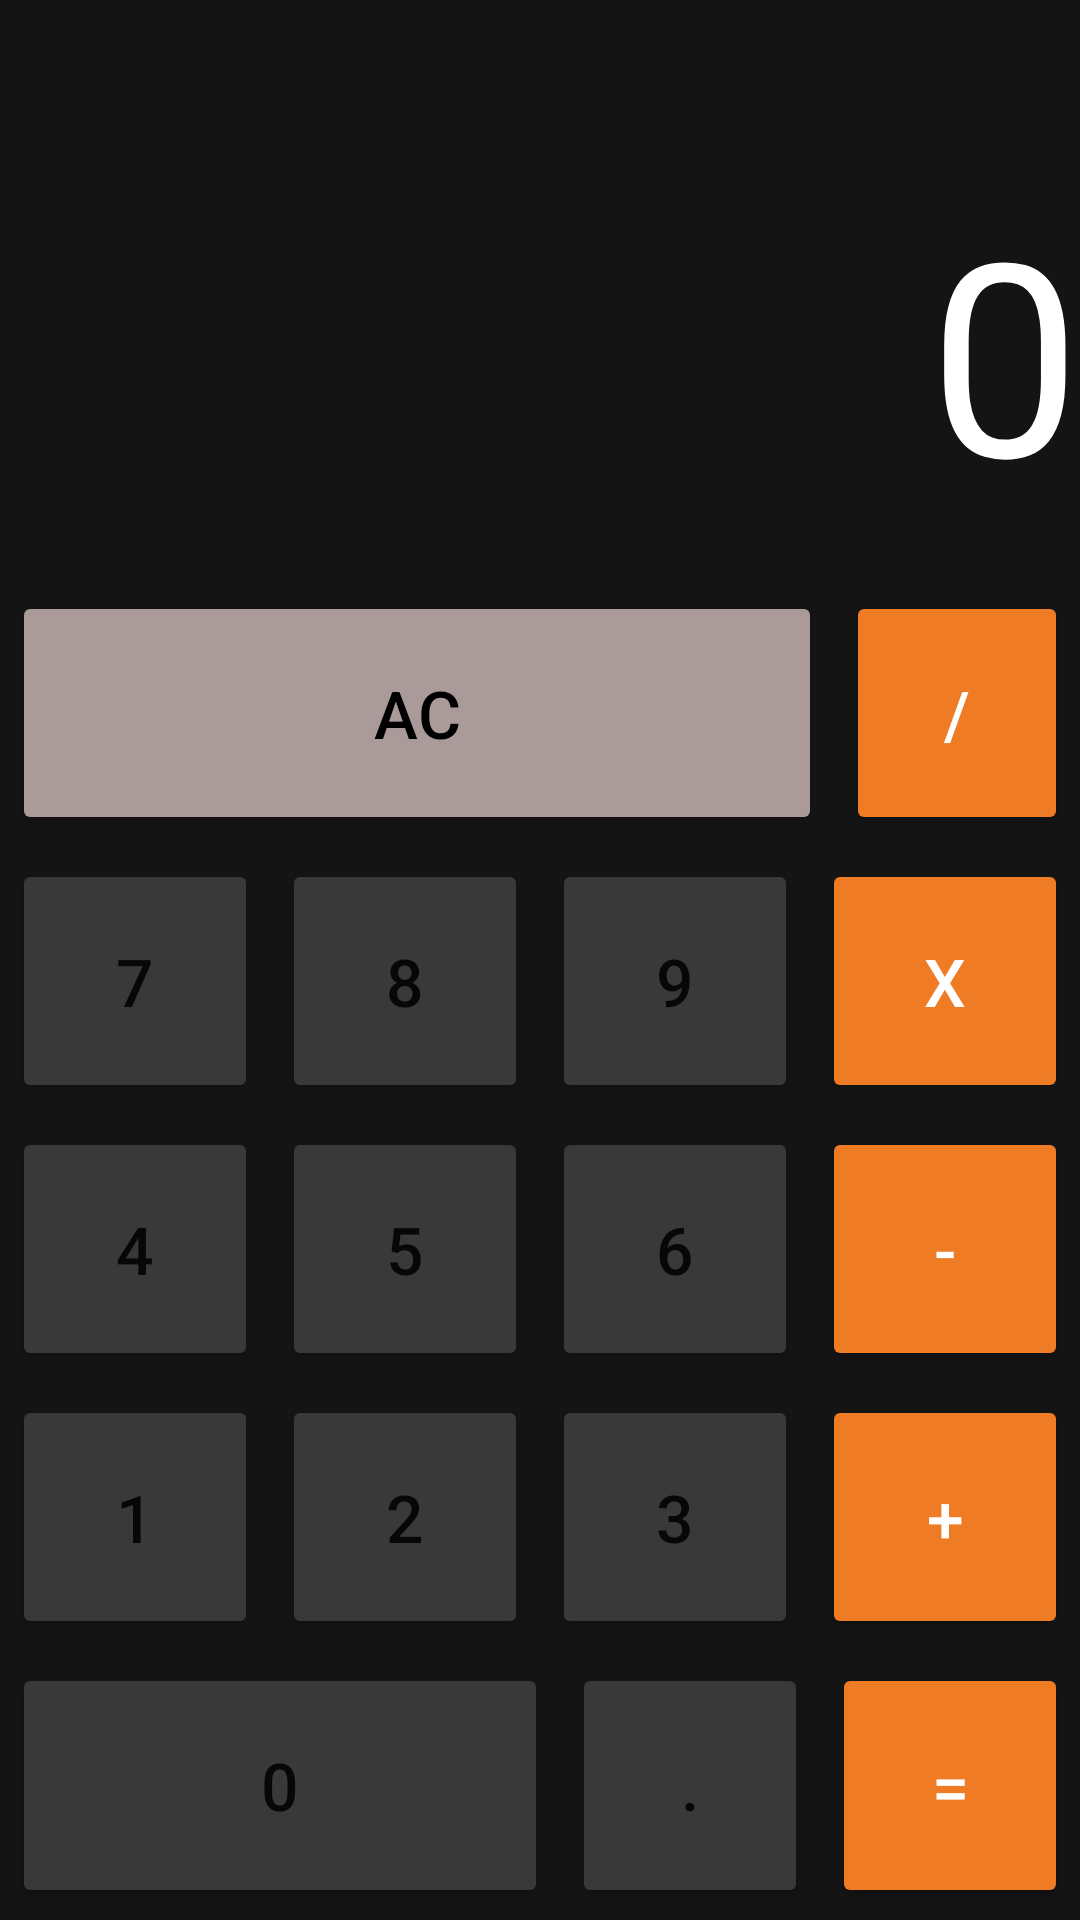

Produce the Android XML layout that renders to this screen, including the resource entries it uses.
<!-- AndroidManifest.xml: application theme Theme.Taller2004 -->
<!-- res/layout/activity_calculadora.xml -->
<?xml version="1.0" encoding="utf-8"?>
<LinearLayout xmlns:android="http://schemas.android.com/apk/res/android"
    xmlns:app="http://schemas.android.com/apk/res-auto"
    xmlns:tools="http://schemas.android.com/tools"
    android:layout_width="match_parent"
    android:layout_height="match_parent"
    android:background="#151414"
    android:orientation="vertical"
    tools:context=".Calculadora">

    <TextView
        android:id="@+id/txtResultado"
        android:layout_width="match_parent"
        android:layout_height="177dp"
        android:layout_marginBottom="16sp"
        android:gravity="right|bottom"
        android:text="0"
        android:textColor="@color/white"
        android:textSize="90sp" />

    <LinearLayout
        android:layout_width="match_parent"
        android:layout_height="wrap_content"
        android:layout_weight="1">

        <Button
            android:id="@+id/butAC"
            android:layout_width="246dp"
            android:layout_height="match_parent"
            android:layout_margin="4dp"
            android:layout_weight="1"
            android:text="AC"
            android:textColor="@color/black"
            android:textSize="22sp"
            app:backgroundTint="#AA9A9A" />

        <Button
            android:id="@+id/butDividir"
            android:layout_width="50dp"
            android:layout_height="match_parent"
            android:layout_margin="4dp"
            android:layout_weight="1"
            android:text="/"
            android:textColor="@color/white"
            app:backgroundTint="#EF7C24"
            android:textSize="22sp"/>

    </LinearLayout>

    <LinearLayout
        android:layout_width="match_parent"
        android:layout_height="wrap_content"
        android:layout_weight="1">

        <Button
            android:id="@+id/butSiete"
            android:layout_width="0dp"
            android:layout_height="match_parent"
            android:layout_margin="4dp"
            android:layout_weight="1"
            android:text="7"
            app:backgroundTint="#3A3939"
            android:textSize="22sp" />

        <Button
            android:id="@+id/butOcho"
            android:layout_width="0dp"
            android:layout_height="match_parent"
            android:layout_margin="4dp"
            android:layout_weight="1"
            android:text="8"
            app:backgroundTint="#3A3939"
            android:textSize="22sp" />

        <Button
            android:id="@+id/butNueve"
            android:layout_width="0dp"
            android:layout_height="match_parent"
            android:layout_margin="4dp"
            android:layout_weight="1"
            android:text="9"
            app:backgroundTint="#3A3939"
            android:textSize="22sp" />

        <Button
            android:id="@+id/butPor"
            android:layout_width="0dp"
            android:layout_height="match_parent"
            android:layout_margin="4dp"
            android:layout_weight="1"
            android:text="x"
            android:textColor="@color/white"
            app:backgroundTint="#EF7C24"
            android:textSize="22sp" />

    </LinearLayout>

    <LinearLayout
        android:layout_width="match_parent"
        android:layout_height="wrap_content"
        android:layout_weight="1">

        <Button
            android:id="@+id/butCuatro"
            android:layout_width="0dp"
            android:layout_height="match_parent"
            android:layout_margin="4dp"
            android:layout_weight="1"
            android:text="4"
            app:backgroundTint="#3A3939"
            android:textSize="22sp" />

        <Button
            android:id="@+id/butCinco"
            android:layout_width="0dp"
            android:layout_height="match_parent"
            android:layout_margin="4dp"
            android:layout_weight="1"
            android:text="5"
            app:backgroundTint="#3A3939"
            android:textSize="22sp" />

        <Button
            android:id="@+id/butSeis"
            android:layout_width="0dp"
            android:layout_height="match_parent"
            android:layout_margin="4dp"
            android:layout_weight="1"
            android:text="6"
            app:backgroundTint="#3A3939"
            android:textSize="22sp" />

        <Button
            android:id="@+id/butMenos"
            android:layout_width="0dp"
            android:layout_height="match_parent"
            android:layout_margin="4dp"
            android:layout_weight="1"
            android:text="-"
            android:textColor="@color/white"
            app:backgroundTint="#EF7C24"
            android:textSize="22sp" />

    </LinearLayout>

    <LinearLayout
        android:layout_width="match_parent"
        android:layout_height="wrap_content"
        android:layout_weight="1">

        <Button
            android:id="@+id/butUno"
            android:layout_width="0dp"
            android:layout_height="match_parent"
            android:layout_margin="4dp"
            android:layout_weight="1"
            android:text="1"
            app:backgroundTint="#3A3939"
            android:textSize="22sp" />

        <Button
            android:id="@+id/butDos"
            android:layout_width="0dp"
            android:layout_height="match_parent"
            android:layout_margin="4dp"
            android:layout_weight="1"
            android:text="2"
            app:backgroundTint="#3A3939"
            android:textSize="22sp" />

        <Button
            android:id="@+id/butTres"
            android:layout_width="0dp"
            android:layout_height="match_parent"
            android:layout_margin="4dp"
            android:layout_weight="1"
            android:text="3"
            app:backgroundTint="#3A3939"
            android:textSize="22sp" />

        <Button
            android:id="@+id/butMas"
            android:layout_width="0dp"
            android:layout_height="match_parent"
            android:layout_margin="4dp"
            android:layout_weight="1"
            android:text="+"
            android:textColor="@color/white"
            app:backgroundTint="#EF7C24"
            android:textSize="22sp" />

    </LinearLayout>

    <LinearLayout
        android:layout_width="match_parent"
        android:layout_height="wrap_content"
        android:layout_weight="1">

        <Button
            android:id="@+id/butCero"
            android:layout_width="100dp"
            android:layout_height="match_parent"
            android:layout_margin="4dp"
            android:layout_weight="1"
            android:text="0"
            app:backgroundTint="#3A3939"
            android:textSize="22sp" />

        <Button
            android:id="@+id/butPunto"
            android:layout_width="0dp"
            android:layout_height="match_parent"
            android:layout_margin="4dp"
            android:layout_weight="1"
            android:text="."
            app:backgroundTint="#3A3939"
            android:textSize="22sp" />

        <Button
            android:id="@+id/butIgual"
            android:layout_width="0dp"
            android:layout_height="match_parent"
            android:layout_margin="4dp"
            android:layout_weight="1"
            android:text="="
            android:textColor="@color/white"
            app:backgroundTint="#EF7C24"
            android:textSize="22sp" />

    </LinearLayout>


</LinearLayout>
<!-- resources referenced by this layout -->
<resources>
  <style name="Theme.Taller2004" parent="Theme.MaterialComponents.DayNight.DarkActionBar">
          
          <item name="colorPrimary">@color/purple_500</item>
          <item name="colorPrimaryVariant">@color/purple_700</item>
          <item name="colorOnPrimary">@color/white</item>
          
          <item name="colorSecondary">@color/teal_200</item>
          <item name="colorSecondaryVariant">@color/teal_700</item>
          <item name="colorOnSecondary">@color/black</item>
          
          <item name="android:statusBarColor" tools:targetApi="l">?attr/colorPrimaryVariant</item>
          
      </style>
  <!-- not gathered from this repository: default colours our renderer supplied (Android Studio template values) -->
  <color name="purple_500">#FF6200EE</color>
  <color name="purple_700">#FF3700B3</color>
  <color name="teal_200">#FF03DAC5</color>
  <color name="teal_700">#FF018786</color>
  <color name="black">#FF000000</color>
  <color name="white">#FFFFFFFF</color>
</resources>
